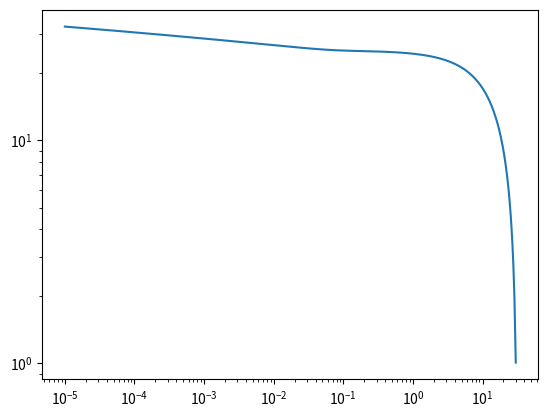

Generate this figure with matplotlib:
import numpy
from scipy import integrate

class Solver(object):
    method = 'RK45'
    def __init__(self, K, m=1):
        self.K = K
        self.m = m

    def equations(self, t, y):
        N, phi, dphi = y
        H = self.H(y)
        ddphi = -3*H*dphi - self.dVdphi(phi)
        return [H, dphi, ddphi]

    def events(self):
        return [self.inflation_exit]

    def inflation_exit(self, t, y):
        N, phi, dphi = y
        return self.V(phi) - dphi**2 
    inflation_exit.direction = -1
    inflation_exit.terminal = True

    def H(self, y):
        N, phi, dphi = y
        return numpy.sqrt((dphi**2/2 + self.V(phi))/3 - self.K*numpy.exp(-2*N))

    def solve(self, t0, t, *args):
        y0 = self.y0(t0, *args)
        sol = integrate.solve_ivp(self.equations, (t0,t), y0, 
                                  method=self.method, events=self.events())
        sol.N, sol.phi, sol.dphi = sol.y
        sol.H = self.H(sol.y)
        return sol

    def V(self, phi):
        return self.m**2*phi**2/2

    def dVdphi(self, phi):
        return self.m**2*phi

    def y0(self, t0, N_p, phi_p): 
        b = self.K * numpy.exp(-2*N_p)
        return [
                N_p + numpy.log(t0)/3 - 9/14 * b * t0**(4/3),
                phi_p - numpy.sqrt(2/3)*numpy.log(t0) - 27*numpy.sqrt(6)/56*b*t0**(4/3),
                -numpy.sqrt(2/3)/t0 - 9*numpy.sqrt(6)/14 * b * t0**(1/3),
                ]


solver = Solver(-1)

N_p = 0
phi_p = 23
sol = solver.solve(1e-5, 1e4, 0, 23)
print(sol.H)

import matplotlib.pyplot as plt
fig, ax = plt.subplots()
ax.plot(sol.t,sol.phi)
ax.set_xscale('log')
ax.set_yscale('log')
